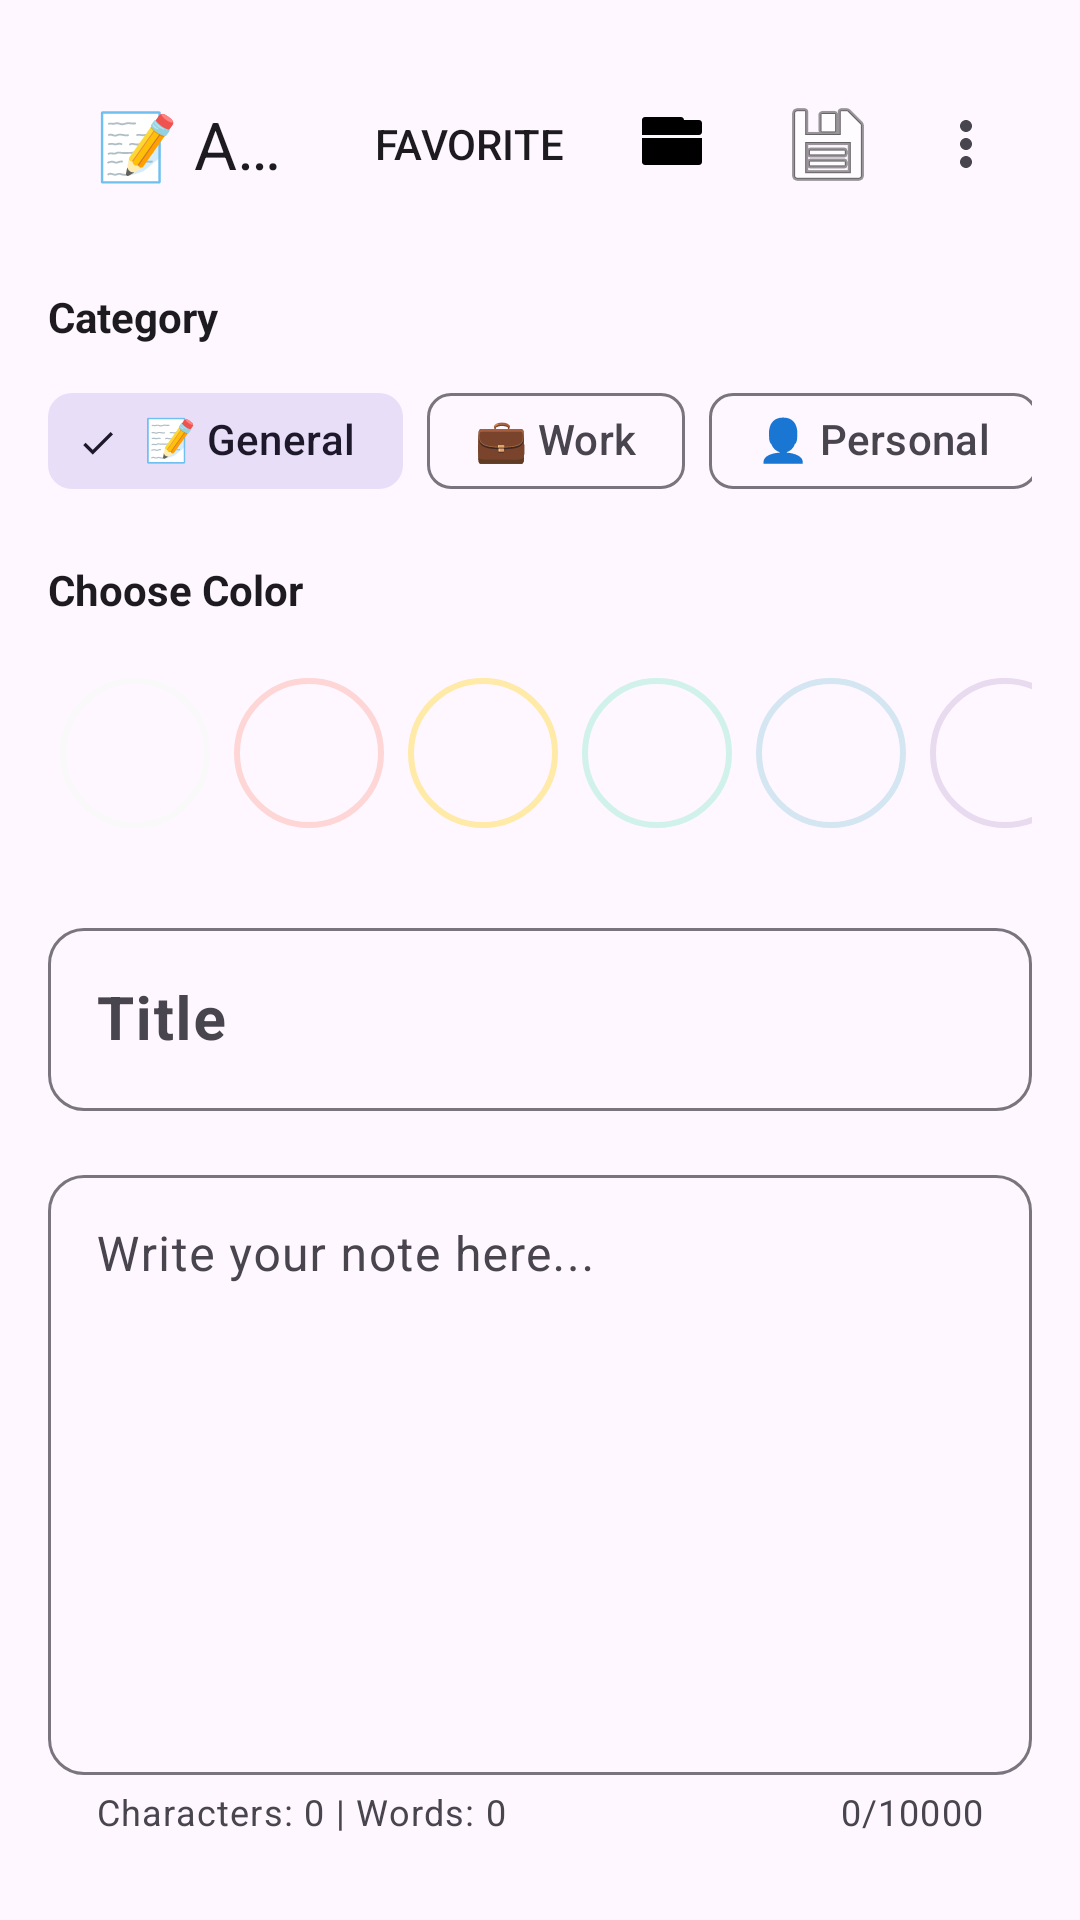

Reconstruct the res/layout file that produces this screen, plus the resources it refers to.
<!-- AndroidManifest.xml: application theme Theme.NotesApp -->
<!-- res/layout/activity_add_edit_note.xml -->
<?xml version="1.0" encoding="utf-8"?>
<ScrollView 
    xmlns:android="http://schemas.android.com/apk/res/android"
    xmlns:app="http://schemas.android.com/apk/res-auto"
    xmlns:tools="http://schemas.android.com/tools"
    android:layout_width="match_parent"
    android:layout_height="match_parent"
    android:background="?attr/colorSurface"
    tools:context=".AddEditNoteActivity">

    <LinearLayout
        android:layout_width="match_parent"
        android:layout_height="wrap_content"
        android:orientation="vertical"
        android:padding="16dp">

        <com.google.android.material.appbar.MaterialToolbar
            android:id="@+id/toolbar"
            android:layout_width="match_parent"
            android:layout_height="?attr/actionBarSize"
            android:layout_marginBottom="16dp"
            app:title="📝 Add Note"
            app:navigationIcon="@drawable/ic_back"
            app:menu="@menu/add_note_menu" />

        
        <TextView
            android:layout_width="wrap_content"
            android:layout_height="wrap_content"
            android:text="Category"
            android:textColor="?attr/colorOnSurface"
            android:textSize="14sp"
            android:layout_marginBottom="8dp"
            android:textStyle="bold" />

        <HorizontalScrollView
            android:layout_width="match_parent"
            android:layout_height="wrap_content"
            android:layout_marginBottom="16dp"
            android:scrollbars="none">

            <com.google.android.material.chip.ChipGroup
                android:id="@+id/categoryChipGroup"
                android:layout_width="wrap_content"
                android:layout_height="wrap_content"
                app:singleSelection="true"
                app:selectionRequired="true">

                <com.google.android.material.chip.Chip
                    android:id="@+id/chipGeneral"
                    style="@style/Widget.Material3.Chip.Filter"
                    android:layout_width="wrap_content"
                    android:layout_height="wrap_content"
                    android:text="📝 General"
                    android:checked="true"/>

                <com.google.android.material.chip.Chip
                    android:id="@+id/chipWork"
                    style="@style/Widget.Material3.Chip.Filter"
                    android:layout_width="wrap_content"
                    android:layout_height="wrap_content"
                    android:text="💼 Work"/>

                <com.google.android.material.chip.Chip
                    android:id="@+id/chipPersonal"
                    style="@style/Widget.Material3.Chip.Filter"
                    android:layout_width="wrap_content"
                    android:layout_height="wrap_content"
                    android:text="👤 Personal"/>

                <com.google.android.material.chip.Chip
                    android:id="@+id/chipIdeas"
                    style="@style/Widget.Material3.Chip.Filter"
                    android:layout_width="wrap_content"
                    android:layout_height="wrap_content"
                    android:text="💡 Ideas"/>

                <com.google.android.material.chip.Chip
                    android:id="@+id/chipTodo"
                    style="@style/Widget.Material3.Chip.Filter"
                    android:layout_width="wrap_content"
                    android:layout_height="wrap_content"
                    android:text="✅ To-Do"/>

                <com.google.android.material.chip.Chip
                    android:id="@+id/chipImportant"
                    style="@style/Widget.Material3.Chip.Filter"
                    android:layout_width="wrap_content"
                    android:layout_height="wrap_content"
                    android:text="⭐ Important"/>

                <com.google.android.material.chip.Chip
                    android:id="@+id/chipStudy"
                    style="@style/Widget.Material3.Chip.Filter"
                    android:layout_width="wrap_content"
                    android:layout_height="wrap_content"
                    android:text="📚 Study"/>

            </com.google.android.material.chip.ChipGroup>

        </HorizontalScrollView>

        <TextView
            android:layout_width="wrap_content"
            android:layout_height="wrap_content"
            android:text="Choose Color"
            android:textColor="?attr/colorOnSurface"
            android:textSize="14sp"
            android:layout_marginBottom="8dp"
            android:textStyle="bold" />

        <HorizontalScrollView
            android:layout_width="match_parent"
            android:layout_height="wrap_content"
            android:layout_marginBottom="16dp"
            android:scrollbars="none">

            <LinearLayout
                android:id="@+id/colorPalette"
                android:layout_width="wrap_content"
                android:layout_height="wrap_content"
                android:orientation="horizontal"
                android:paddingVertical="8dp">

                <View
                    android:id="@+id/color0"
                    android:layout_width="50dp"
                    android:layout_height="50dp"
                    android:layout_margin="4dp"
                    android:background="@drawable/color_selector"
                    android:backgroundTint="@color/note_color_0"
                    android:clickable="true"
                    android:focusable="true" />

                <View
                    android:id="@+id/color1"
                    android:layout_width="50dp"
                    android:layout_height="50dp"
                    android:layout_margin="4dp"
                    android:background="@drawable/color_selector"
                    android:backgroundTint="@color/note_color_1"
                    android:clickable="true"
                    android:focusable="true" />

                <View
                    android:id="@+id/color2"
                    android:layout_width="50dp"
                    android:layout_height="50dp"
                    android:layout_margin="4dp"
                    android:background="@drawable/color_selector"
                    android:backgroundTint="@color/note_color_2"
                    android:clickable="true"
                    android:focusable="true" />

                <View
                    android:id="@+id/color3"
                    android:layout_width="50dp"
                    android:layout_height="50dp"
                    android:layout_margin="4dp"
                    android:background="@drawable/color_selector"
                    android:backgroundTint="@color/note_color_3"
                    android:clickable="true"
                    android:focusable="true" />

                <View
                    android:id="@+id/color4"
                    android:layout_width="50dp"
                    android:layout_height="50dp"
                    android:layout_margin="4dp"
                    android:background="@drawable/color_selector"
                    android:backgroundTint="@color/note_color_4"
                    android:clickable="true"
                    android:focusable="true" />

                <View
                    android:id="@+id/color5"
                    android:layout_width="50dp"
                    android:layout_height="50dp"
                    android:layout_margin="4dp"
                    android:background="@drawable/color_selector"
                    android:backgroundTint="@color/note_color_5"
                    android:clickable="true"
                    android:focusable="true" />

                <View
                    android:id="@+id/color6"
                    android:layout_width="50dp"
                    android:layout_height="50dp"
                    android:layout_margin="4dp"
                    android:background="@drawable/color_selector"
                    android:backgroundTint="@color/note_color_6"
                    android:clickable="true"
                    android:focusable="true" />

            </LinearLayout>

        </HorizontalScrollView>

        <com.google.android.material.textfield.TextInputLayout
            android:id="@+id/titleInputLayout"
            android:layout_width="match_parent"
            android:layout_height="wrap_content"
            android:layout_marginBottom="16dp"
            app:boxCornerRadiusBottomEnd="12dp"
            app:boxCornerRadiusBottomStart="12dp"
            app:boxCornerRadiusTopEnd="12dp"
            app:boxCornerRadiusTopStart="12dp"
            app:boxBackgroundMode="outline">

            <com.google.android.material.textfield.TextInputEditText
                android:id="@+id/editTitle"
                android:layout_width="match_parent"
                android:layout_height="wrap_content"
                android:hint="Title"
                android:inputType="textCapSentences"
                android:maxLines="2"
                android:textSize="20sp"
                android:textStyle="bold" />

        </com.google.android.material.textfield.TextInputLayout>

        <com.google.android.material.textfield.TextInputLayout
            android:id="@+id/contentInputLayout"
            android:layout_width="match_parent"
            android:layout_height="wrap_content"
            app:boxCornerRadiusBottomEnd="12dp"
            app:boxCornerRadiusBottomStart="12dp"
            app:boxCornerRadiusTopEnd="12dp"
            app:boxCornerRadiusTopStart="12dp"
            app:boxBackgroundMode="outline"
            app:counterEnabled="true"
            app:counterMaxLength="10000"
            app:helperText="Characters: 0 | Words: 0"
            app:helperTextEnabled="true">

            <com.google.android.material.textfield.TextInputEditText
                android:id="@+id/editContent"
                android:layout_width="match_parent"
                android:layout_height="wrap_content"
                android:gravity="top|start"
                android:hint="Write your note here..."
                android:inputType="textMultiLine|textCapSentences"
                android:minHeight="200dp"
                android:textSize="16sp" />

        </com.google.android.material.textfield.TextInputLayout>

    </LinearLayout>

</ScrollView>
<!-- resources referenced by this layout -->
<resources>
  <color name="note_color_0">#FFF9F9F9</color>
  <color name="note_color_1">#FFFFD6D6</color>
  <color name="note_color_2">#FFFFEAA7</color>
  <color name="note_color_3">#FFD1F2EB</color>
  <color name="note_color_4">#FFD4E6F1</color>
  <color name="note_color_5">#FFE8DAEF</color>
  <color name="note_color_6">#FFFAD7A0</color>
  <!-- drawable color_selector (drawable) -->
  <?xml version="1.0" encoding="utf-8"?>
  <selector xmlns:android="http://schemas.android.com/apk/res/android">
      <item android:state_pressed="true">
          <shape android:shape="oval">
              <solid android:color="@android:color/transparent" />
              <stroke android:width="4dp" android:color="#6750A4" />
          </shape>
      </item>
      <item android:state_selected="true">
          <shape android:shape="oval">
              <solid android:color="@android:color/transparent" />
              <stroke android:width="4dp" android:color="#6750A4" />
          </shape>
      </item>
      <item>
          <shape android:shape="oval">
              <solid android:color="@android:color/transparent" />
              <stroke android:width="2dp" android:color="#E0E0E0" />
          </shape>
      </item>
  </selector>
  <style name="Theme.NotesApp" parent="Base.Theme.NotesApp" />
  <style name="Base.Theme.NotesApp" parent="Theme.Material3.Light.NoActionBar">
          <item name="colorPrimary">@color/md_theme_light_primary</item>
          <item name="colorOnPrimary">@color/md_theme_light_onPrimary</item>
          <item name="colorPrimaryContainer">@color/md_theme_light_primaryContainer</item>
          <item name="colorOnPrimaryContainer">@color/md_theme_light_onPrimaryContainer</item>
          <item name="colorSurface">@color/md_theme_light_surface</item>
          <item name="colorOnSurface">@color/md_theme_light_onSurface</item>
          <item name="colorSurfaceVariant">@color/md_theme_light_surfaceVariant</item>
          <item name="colorOnSurfaceVariant">@color/md_theme_light_onSurfaceVariant</item>
          <item name="android:statusBarColor">@color/md_theme_light_surface</item>
          <item name="android:windowLightStatusBar">true</item>
      </style>
  <color name="md_theme_light_primary">#6750A4</color>
  <color name="md_theme_light_onPrimary">#FFFFFF</color>
  <color name="md_theme_light_primaryContainer">#EADDFF</color>
  <color name="md_theme_light_onPrimaryContainer">#21005D</color>
  <color name="md_theme_light_surface">#FEF7FF</color>
  <color name="md_theme_light_onSurface">#1D1B20</color>
  <color name="md_theme_light_surfaceVariant">#E7E0EC</color>
  <color name="md_theme_light_onSurfaceVariant">#49454F</color>
</resources>
